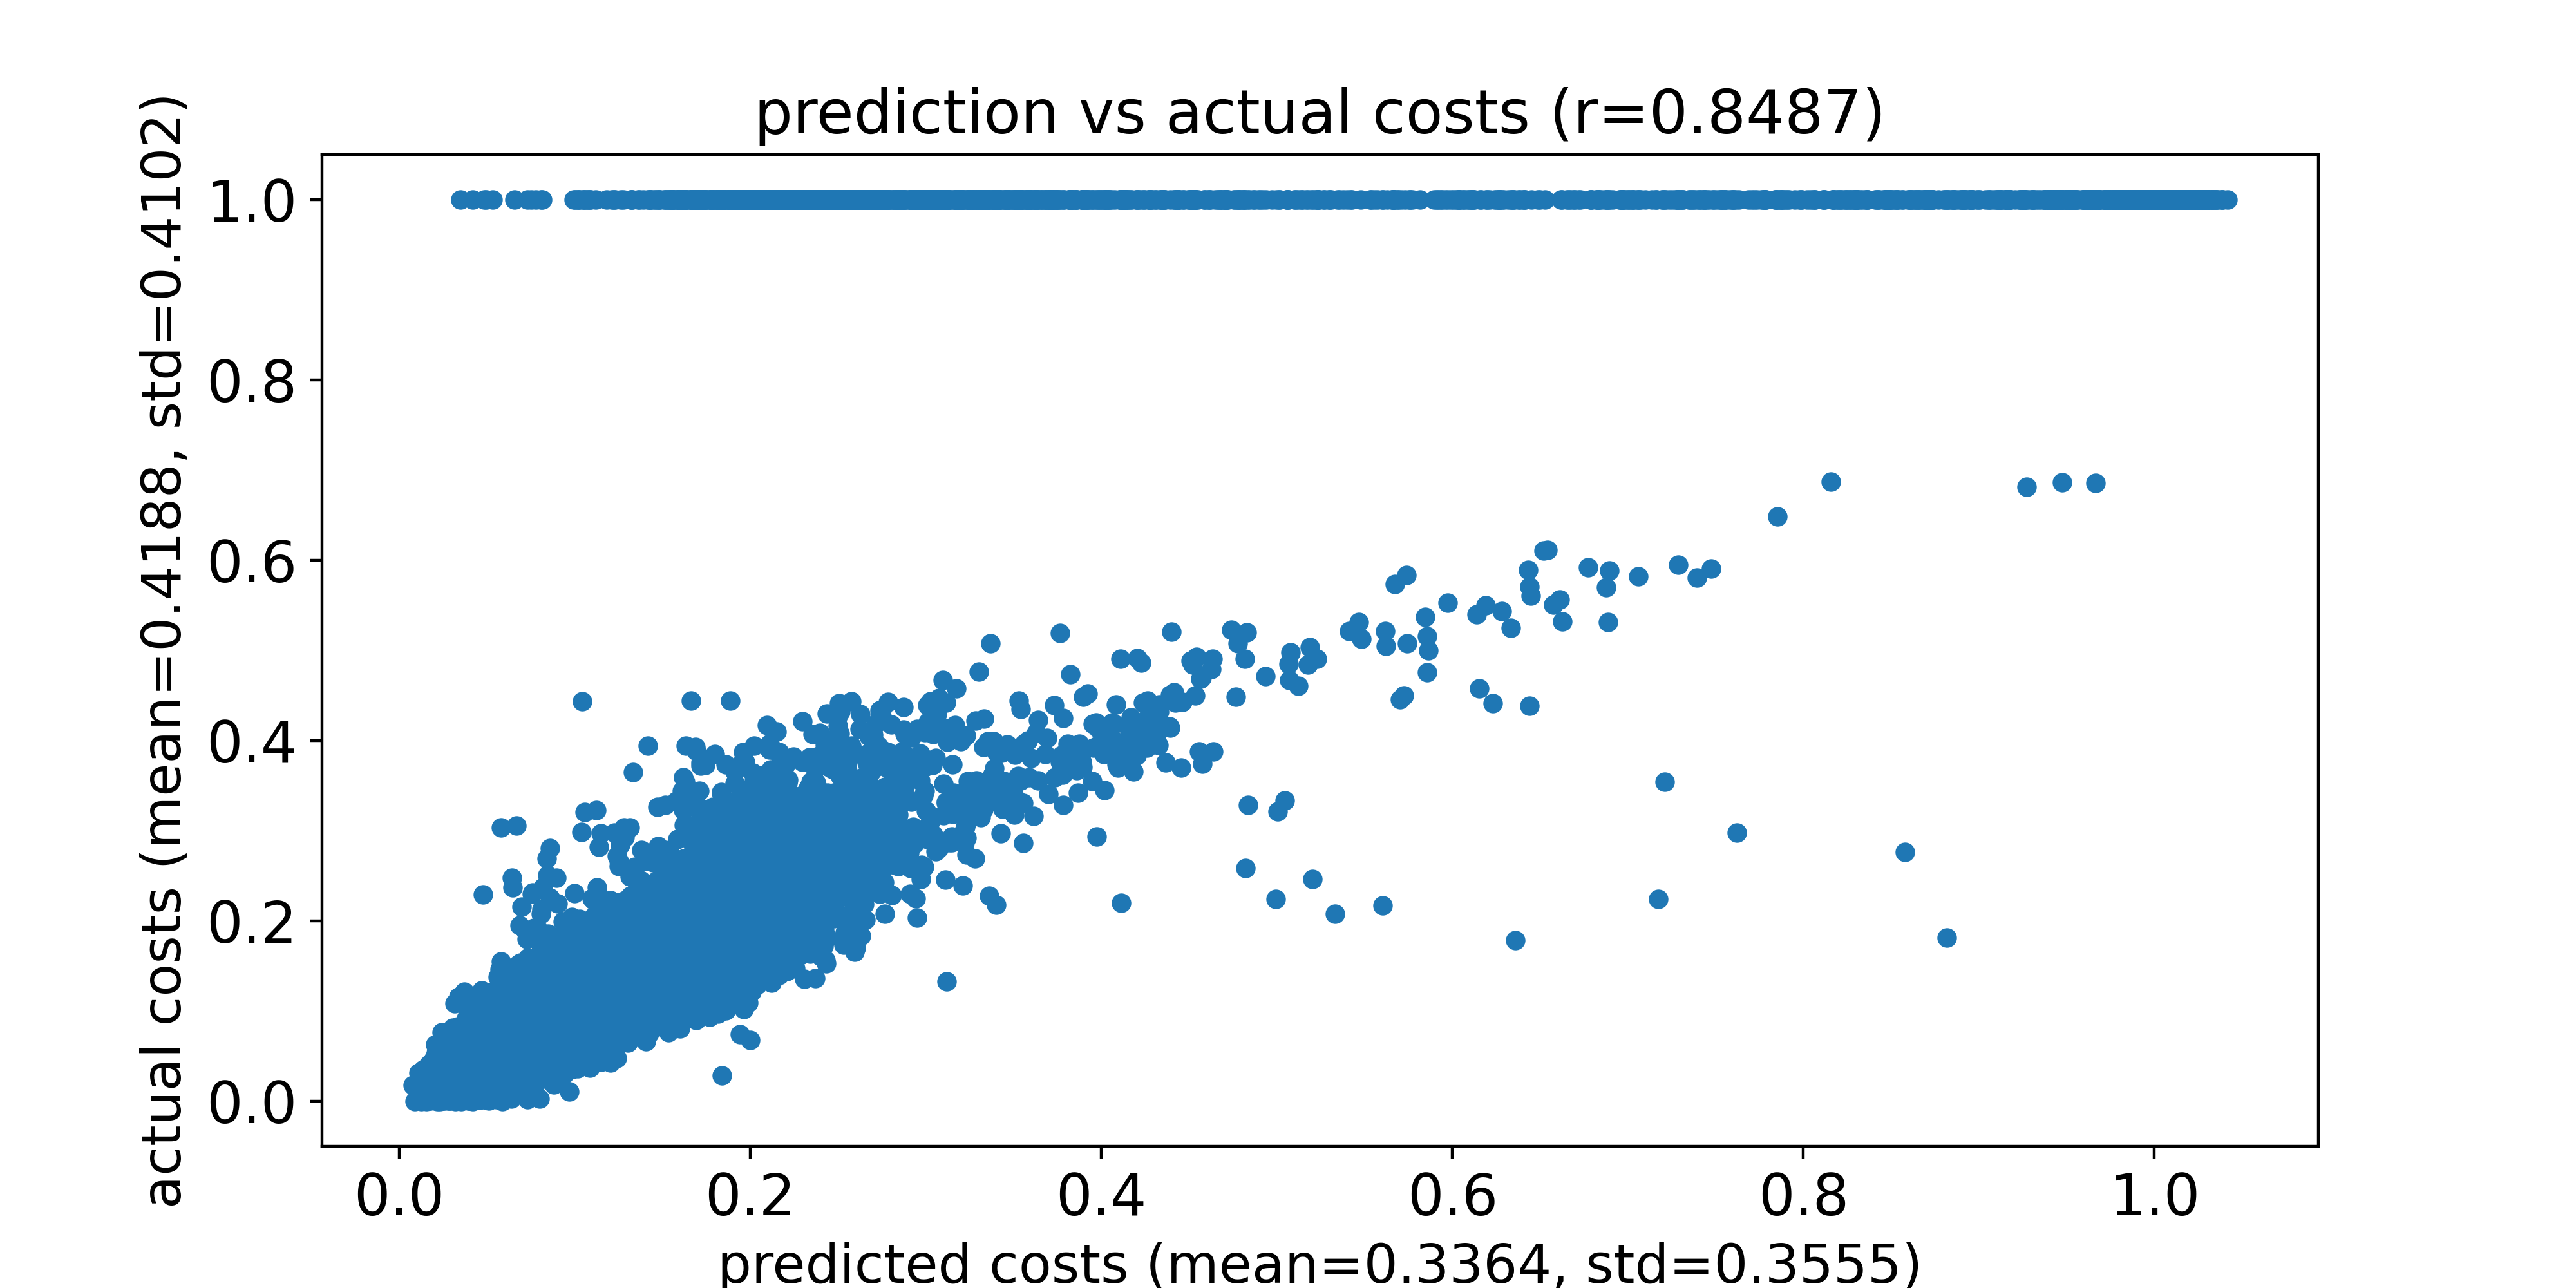

Source data for this figure (header and first rows):
predicted costs, actual costs
0.1085, 1.0
0.132, 1.0
0.1542, 1.0
0.1105, 0.1689
0.1262, 1.0
0.1325, 0.1424
0.1325, 0.1874
0.1417, 1.0
0.1484, 1.0
0.09419, 0.1299
0.1499, 0.1334
0.09789, 0.09949
0.09508, 0.1163
0.1587, 0.1638
0.1231, 1.0
0.1673, 1.0
0.127, 0.1788
0.1385, 0.1768
0.1656, 1.0
0.1336, 0.1259
0.1455, 1.0
0.1595, 0.2032
0.16, 1.0
0.1494, 0.2322
0.1633, 0.1395
0.1546, 0.2417
0.1592, 1.0
0.1607, 1.0
0.1553, 1.0
0.1721, 0.1556
0.1325, 0.08525
0.1389, 1.0
0.1578, 0.3327
0.164, 0.2938
0.1515, 0.3284
0.1555, 1.0
0.1659, 1.0
0.1599, 1.0
0.1598, 1.0
0.1589, 0.1987
0.1609, 1.0
0.1743, 1.0
0.171, 1.0
0.1685, 1.0
0.1476, 0.1598
0.1538, 1.0
0.1628, 1.0
0.1688, 1.0
0.1591, 1.0
0.1677, 1.0
0.1699, 0.325
0.155, 1.0
0.1181, 1.0
0.1613, 1.0
0.1571, 0.1729
0.1499, 0.223
0.1428, 1.0
0.1618, 0.3228
0.1775, 0.1839
0.1415, 0.1432
... 9,940 more rows
